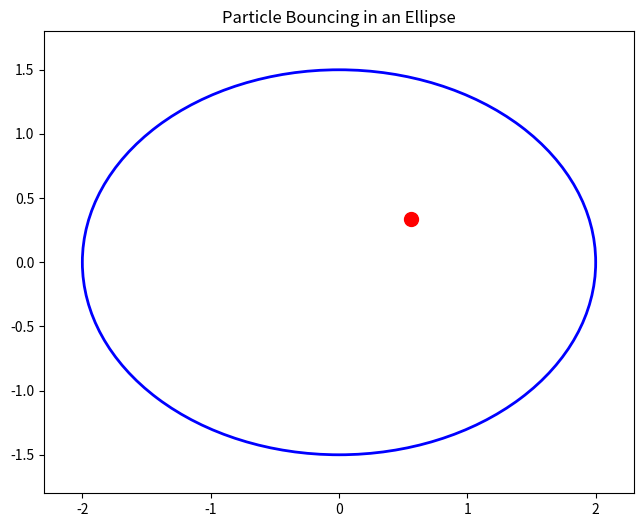

The matplotlib source for this figure:
# -*- coding: utf-8 -*-
import numpy as np
import matplotlib.pyplot as plt
from matplotlib.animation import FuncAnimation
from matplotlib.patches import Ellipse

# Ellipse parameters
a = 2.0  # semi-major axis (horizontal)
b = 1.5  # semi-minor axis (vertical)

# Particle initial state
x, y = 0.5, 0.3
vx, vy = 0.03, 0.02  # velocity

# Set up the figure
fig, ax = plt.subplots(figsize=(8, 6))
ax.set_xlim(-a - 0.3, a + 0.3)
ax.set_ylim(-b - 0.3, b + 0.3)
ax.set_aspect('equal')
ax.set_title('Particle Bouncing in an Ellipse')

# Draw the ellipse boundary
ellipse = Ellipse((0, 0), 2*a, 2*b, fill=False, color='blue', linewidth=2)
ax.add_patch(ellipse)

# Particle dot
particle, = ax.plot([], [], 'ro', markersize=10)

# Trail (optional - shows path)
trail_x, trail_y = [], []
trail, = ax.plot([], [], 'r-', alpha=0.3, linewidth=1)

def is_outside_ellipse(px, py):
    """Check if point is outside or on the ellipse boundary."""
    return (px**2 / a**2 + py**2 / b**2) >= 1.0

def reflect_velocity(px, py, vx, vy):
    """Reflect velocity vector off the ellipse at point (px, py)."""
    # Normal vector to ellipse at (px, py): gradient of x^2/a^2 + y^2/b^2
    nx = 2 * px / a**2
    ny = 2 * py / b**2
    # Normalize
    n_len = np.sqrt(nx**2 + ny**2)
    nx, ny = nx / n_len, ny / n_len

    # Reflect: v' = v - 2(v.n)n
    dot = vx * nx + vy * ny
    vx_new = vx - 2 * dot * nx
    vy_new = vy - 2 * dot * ny
    return vx_new, vy_new

def update(frame):
    global x, y, vx, vy

    # Move particle
    x += vx
    y += vy

    # Check for collision with ellipse boundary
    if is_outside_ellipse(x, y):
        # Reflect velocity
        vx, vy = reflect_velocity(x, y, vx, vy)

        # Push particle back inside (find point on ellipse)
        scale = np.sqrt(x**2 / a**2 + y**2 / b**2)
        x = x / scale * 0.99
        y = y / scale * 0.99

    # Update trail
    trail_x.append(x)
    trail_y.append(y)
    # Keep trail limited
    if len(trail_x) > 500:
        trail_x.pop(0)
        trail_y.pop(0)

    particle.set_data([x], [y])
    trail.set_data(trail_x, trail_y)
    return particle, trail

ani = FuncAnimation(fig, update, frames=2000, interval=16, blit=True)
plt.show()
